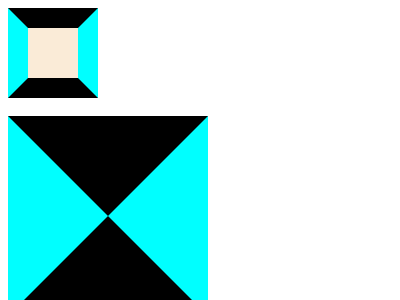

Reproduce this picture with HTML and CSS.

<!DOCTYPE html>
<html>
  <head>
    <title>Triangle</title>
    <style>
      /* *{
        height: 100%;
        width: 100%;
      } */
      .triangle-not-yet {
        width: 50px;
        height: 50px;
        background-color: antiquewhite;
        border-top: 20px solid black;
        border-right: 20px solid aqua;
        border-left: 20px solid aqua;
        border-bottom: 20px solid black;
      }

      .triangle {
        width: 0px;
        height: 0px;
        background-color: antiquewhite;
        border-top: 100px solid black;
        border-right: 100px solid aqua;
        border-left: 100px solid aqua;
        border-bottom: 100px solid black;
      }

      .right-triangle {
        width: 0px;
        height: 0px;
        background-color: transparent;
        border-right: 100px solid transparent;
        border-left: 0px;
        border-bottom: 100px solid red;
      }

      .isosceles-triangle {
        width: 0px;
        height: 0px;
        border-right: 20px solid transparent;
        border-left: 20px solid transparent;
        border-bottom: 100px solid orange;
      }

      .equilateral-triangle {
        width: 0px;
        height: 0px;
        border-right: 57.73502px solid transparent;
        border-left: 57.73502px solid transparent;
        border-bottom: 100px solid olive;
      }
    </style>
  </head>
  <body>
    <div class="triangle-not-yet"></div>
    <br />
    <div class="triangle"></div>
    <br />
    <div class="right-triangle"></div>
    <br />
    <div class="isosceles-triangle"></div>
    <br />
    <div class="equilateral-triangle"></div>
  </body>
</html>
